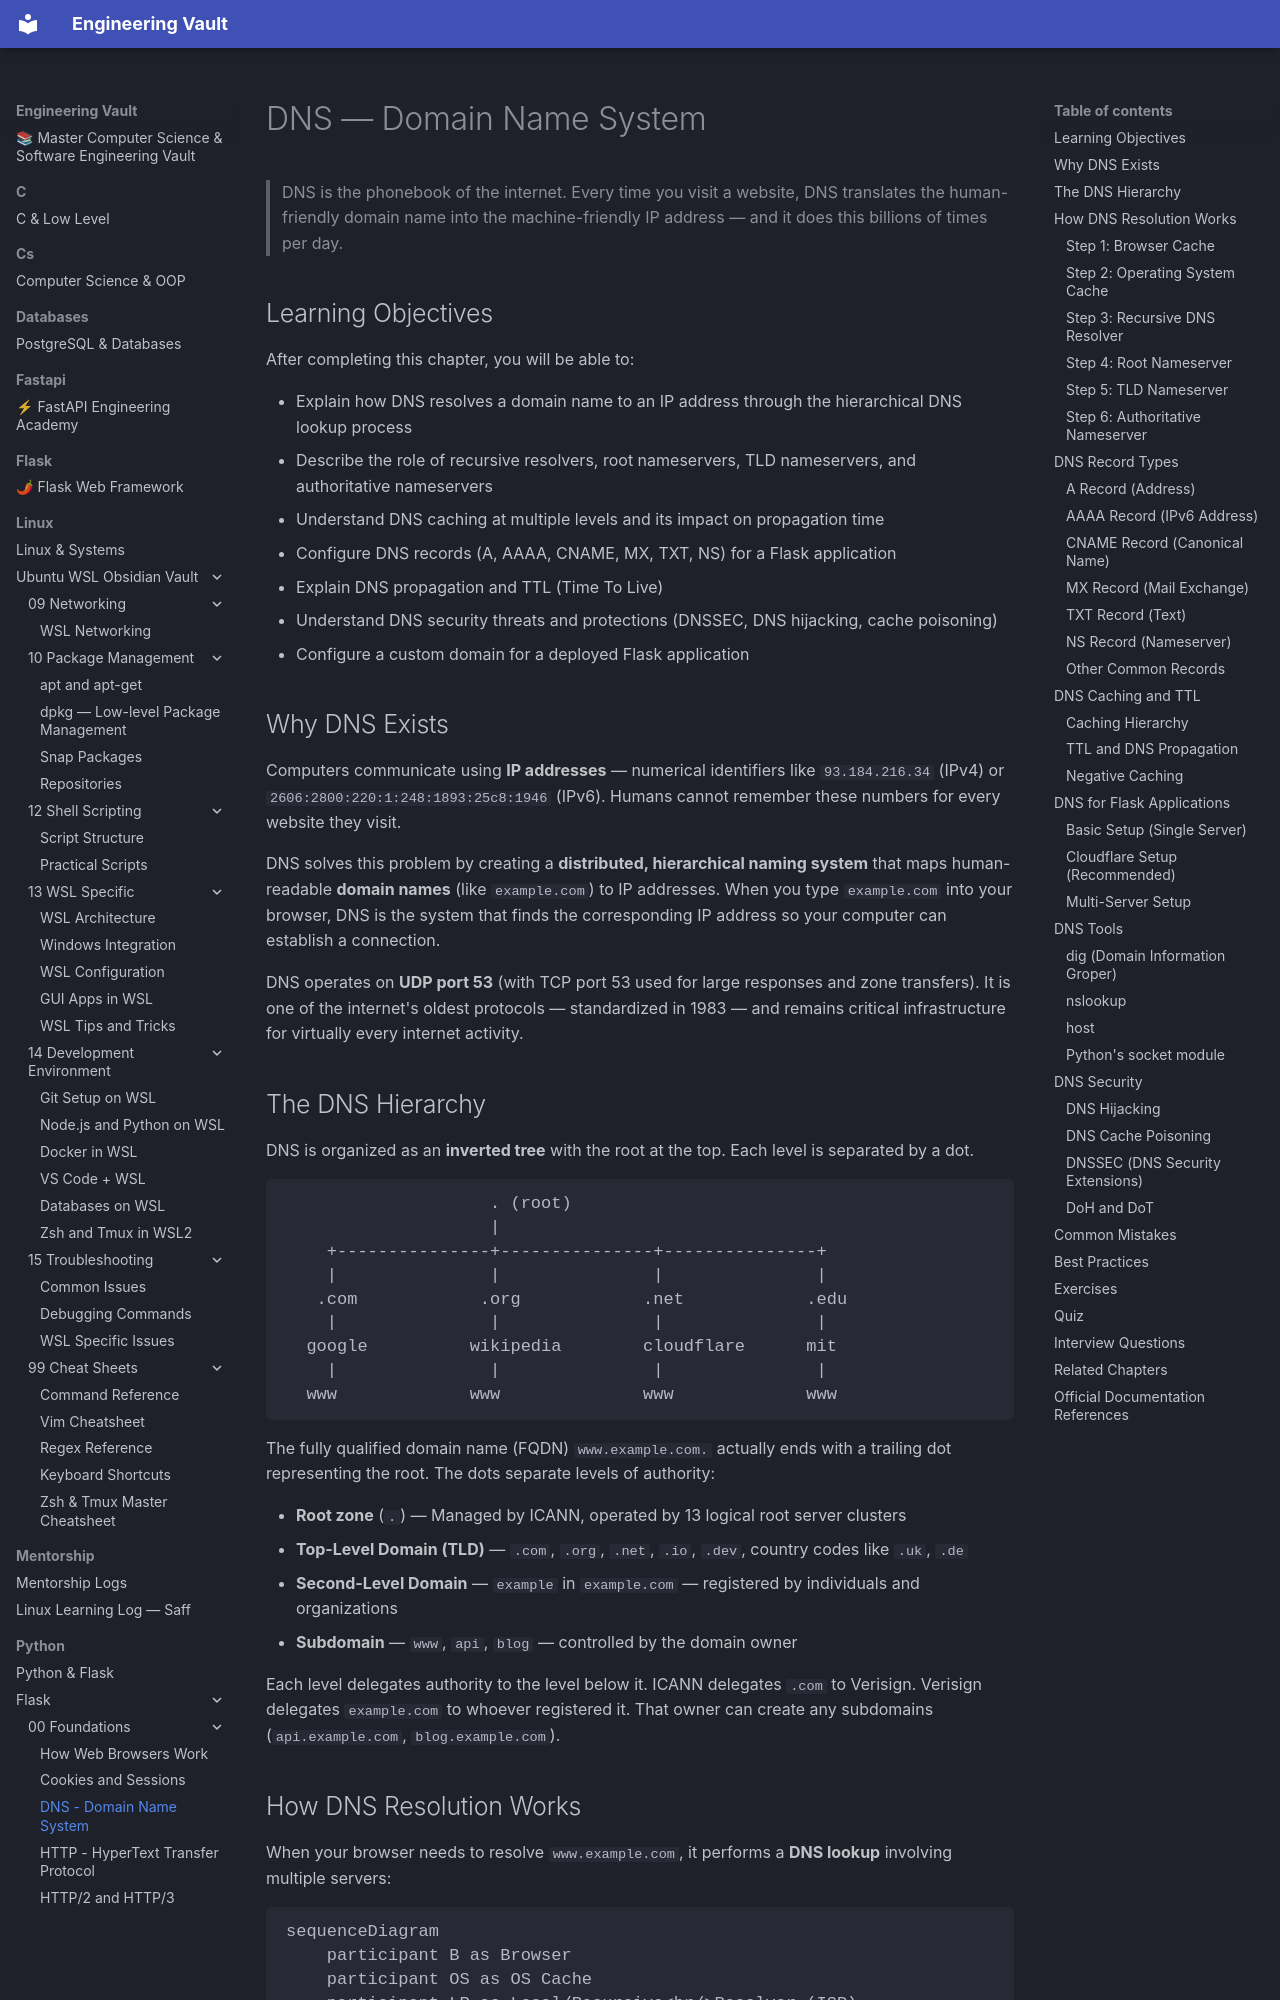

repository: Saff9/engineering-vault · page: python/Flask/00-Foundations/DNS/index.html · generator: mkdocs

---
title: DNS - Domain Name System
description: How human-readable domain names become machine-readable IP addresses
chapter: 00-Foundations
tags:
  - dns
  - networking
  - domain-names
  - foundations
difficulty: Beginner
prerequisites:
  - [[00-Foundations/Internet-Basics]]
  - [[00-Foundations/IP-Addresses]]
---

# DNS — Domain Name System

> DNS is the phonebook of the internet. Every time you visit a website, DNS translates the human-friendly domain name into the machine-friendly IP address — and it does this billions of times per day.

## Learning Objectives

After completing this chapter, you will be able to:

- Explain how DNS resolves a domain name to an IP address through the hierarchical DNS lookup process
- Describe the role of recursive resolvers, root nameservers, TLD nameservers, and authoritative nameservers
- Understand DNS caching at multiple levels and its impact on propagation time
- Configure DNS records (A, AAAA, CNAME, MX, TXT, NS) for a Flask application
- Explain DNS propagation and TTL (Time To Live)
- Understand DNS security threats and protections (DNSSEC, DNS hijacking, cache poisoning)
- Configure a custom domain for a deployed Flask application

## Why DNS Exists

Computers communicate using **IP addresses** — numerical identifiers like `93.184.216.34` (IPv4) or `2606:2800:220:1:248:1893:25c8:1946` (IPv6). Humans cannot remember these numbers for every website they visit.

DNS solves this problem by creating a **distributed, hierarchical naming system** that maps human-readable **domain names** (like `example.com`) to IP addresses. When you type `example.com` into your browser, DNS is the system that finds the corresponding IP address so your computer can establish a connection.

DNS operates on **UDP port 53** (with TCP port 53 used for large responses and zone transfers). It is one of the internet's oldest protocols — standardized in 1983 — and remains critical infrastructure for virtually every internet activity.
